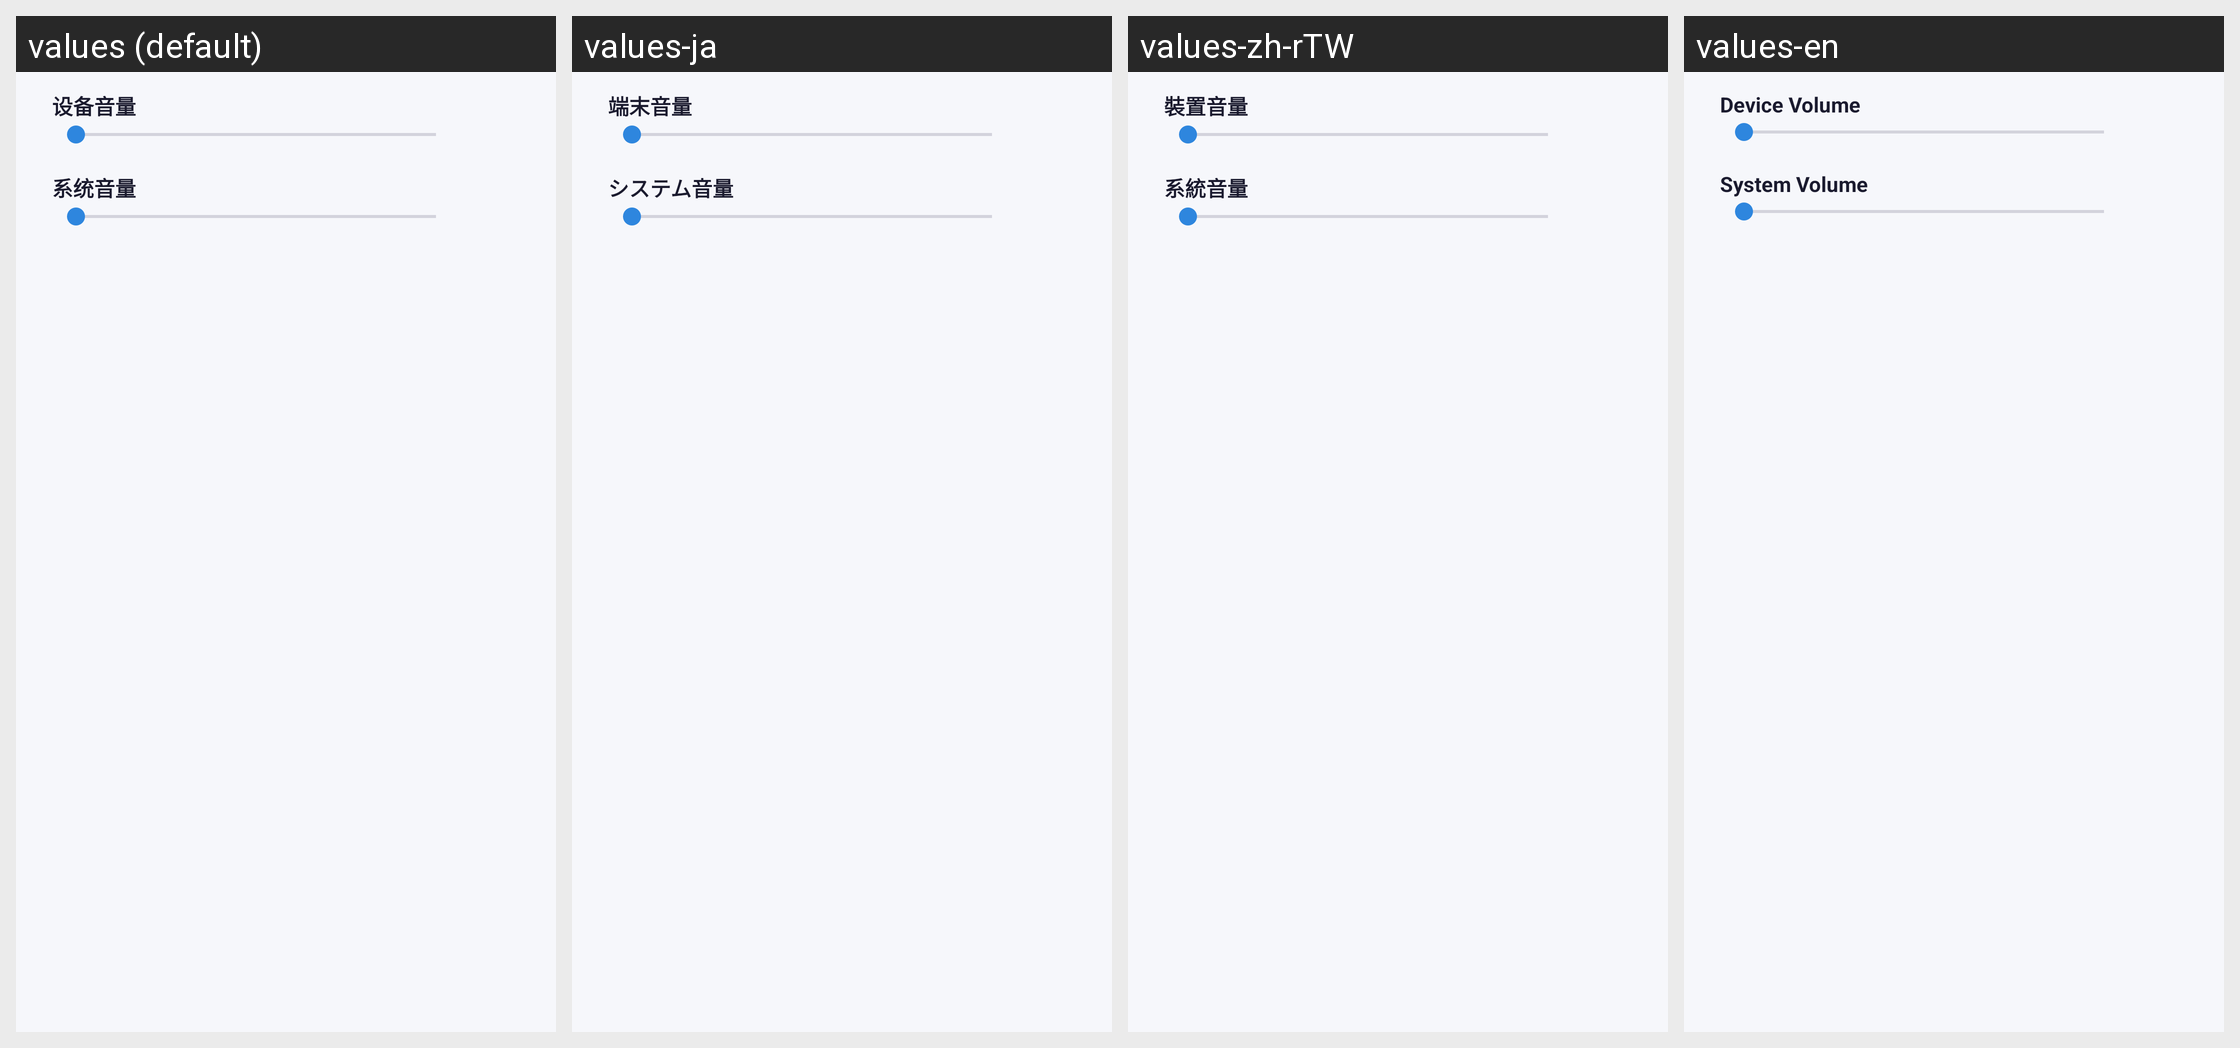

Locale-by-locale string values for the Android screen shown in this grid:
Android screen res/layout/dialog_volume.xml rendered under 4 locales, left to right: values (default), values-ja, values-zh-rTW, values-en. Device: Nexus 5 (rendered at 1080×1920; each locale shown at half size, 540×960, under a caption strip naming it); theme Theme.ETCAS.
Strings drawn on this screen, with the default value and each locale's value (text and hints the layout hard-codes, and strings that could not be matched under every locale, appear in the picture but are not listed):

cast_volume_label
  values: 设备音量
  values-ja: 端末音量
  values-zh-rTW: 裝置音量
  values-en: Device Volume

sys_volume_label
  values: 系统音量
  values-ja: システム音量
  values-zh-rTW: 系統音量
  values-en: System Volume
